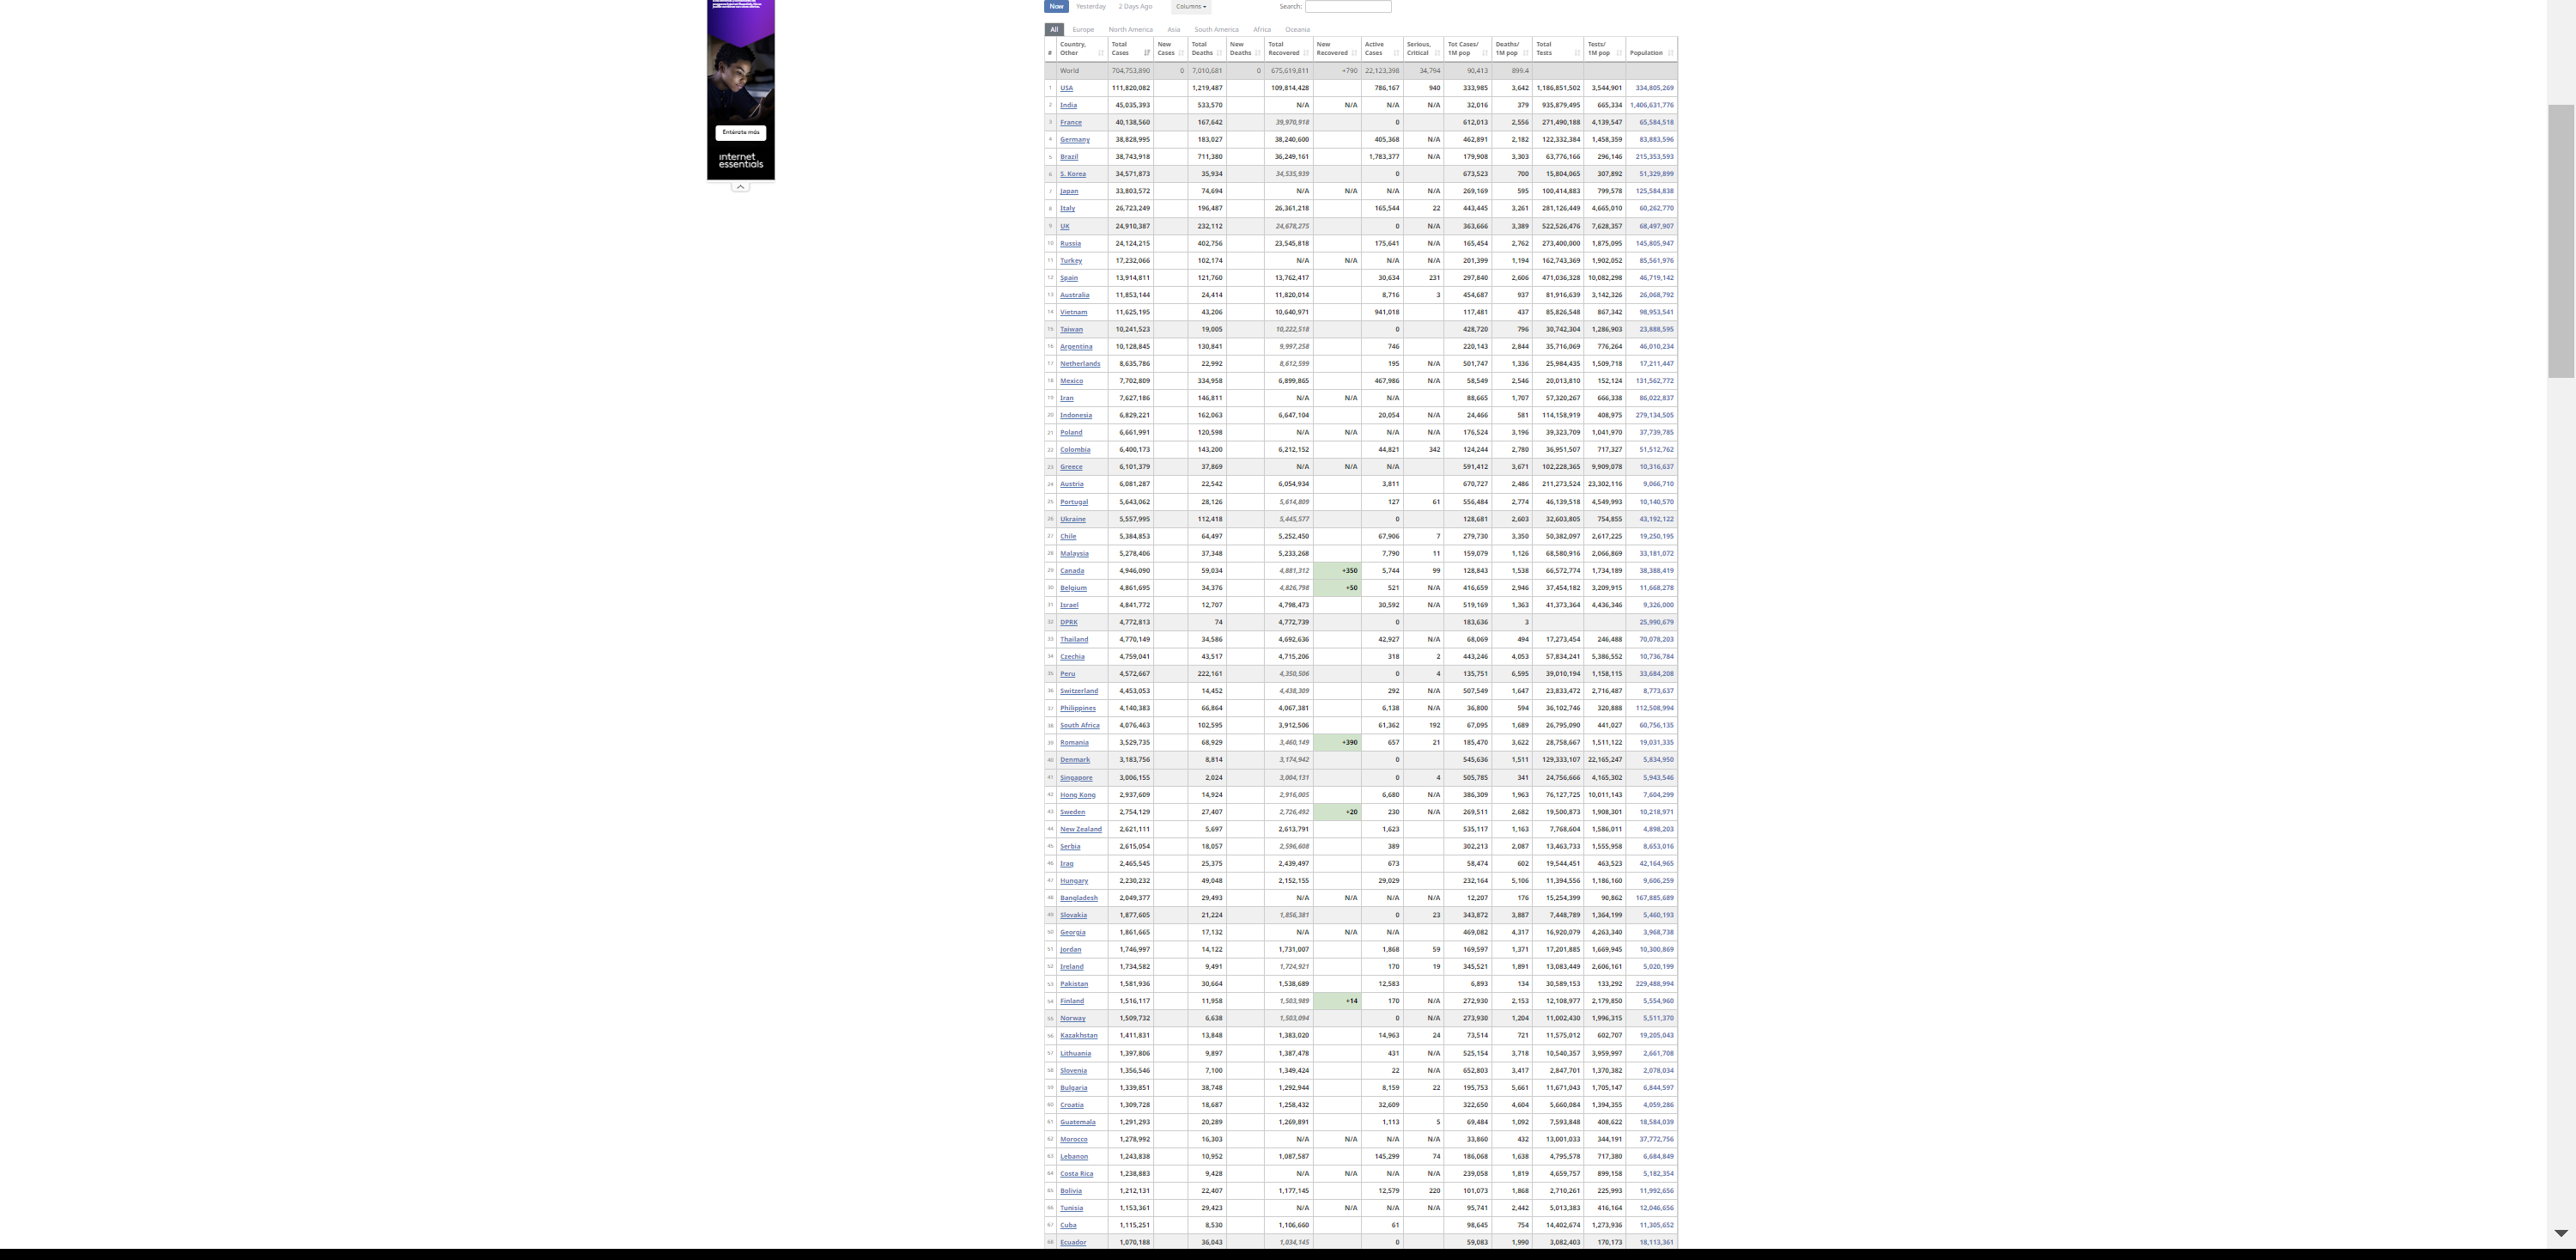
Task: This Robot scrapes Coronavirus stats (Total Cases, Total Deaths and Total Recovered) from a user inputted country from website
Workflow: Main

Step 1: get-text from the table 'main_table_countries_today' in window 'COVID - Coronavirus Statistics - Worldometer' (chrome.exe)
